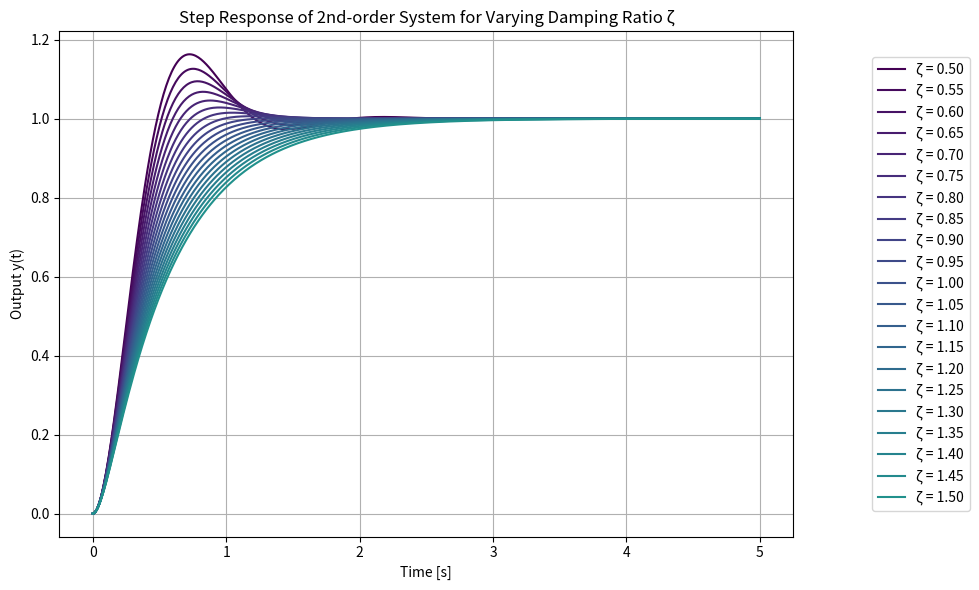

This figure's Python source:
import numpy as np
import matplotlib.pyplot as plt
from scipy.signal import TransferFunction, step

# 자연 주파수 설정
omega_n = 5.0  # rad/s

# 감쇠비 범위 설정
zeta_values = np.arange(0.5, 1.51, 0.05)

# 시간 축 설정
t = np.linspace(0, 5, 500)

# 그래프 설정
plt.figure(figsize=(10, 6))
colors = plt.cm.viridis(np.linspace(0, 0.5, len(zeta_values)))

for idx, zeta in enumerate(zeta_values):
    # 전달함수: G(s) = omega_n^2 / (s^2 + 2*zeta*omega_n*s + omega_n^2)
    num = [omega_n ** 2]
    den = [1, 2 * zeta * omega_n, omega_n ** 2]
    sys = TransferFunction(num, den)
    
    # 단위 입력 응답 계산
    t_out, y_out = step(sys, T=t)
    
    plt.plot(t_out, y_out, color=colors[idx], label=f"ζ = {zeta:.2f}")

# 그래프 스타일
plt.title("Step Response of 2nd-order System for Varying Damping Ratio ζ")
plt.xlabel("Time [s]")
plt.ylabel("Output y(t)")
plt.grid(True)
plt.legend(loc="right", bbox_to_anchor=(1.25, 0.5))
plt.tight_layout()
plt.show()
